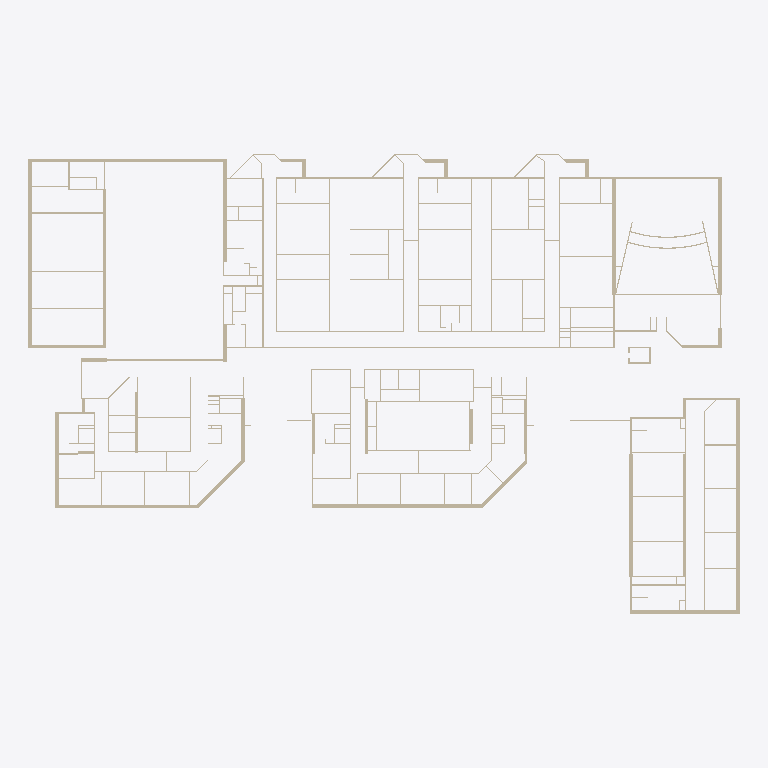
Plan cut of the same IFC building model at storey 'Level 1' (level 0.00 m, cut at 1.40 m), seen from above with north up, elements coloured by IFC class (only those large enough to see are counted): 152 walls (beige). Cut surfaces are drawn darker.
Extent 122.5 m × 79.2 m × 6.1 m (x, y, z). Storeys (1): Level 1 at 0.00 m. Elements (287): 287 IfcWallStandardCase.

HEADER;
FILE_DESCRIPTION(('ViewDefinition [CoordinationView_V2.0]'),'2;1');
FILE_NAME('Project Number','2020-12-20T10:40:54',(''),(''),'The EXPRESS Data Manager Version 5.02.0100.07 : ','21.0.0.383 - Exporter 21.0.0.383 - Alternate UI ','');
FILE_SCHEMA(('IFC2X3'));
ENDSEC;
DATA;
#127=IFCPROJECT('0tZcSUlGr2bwY2PD9Alrc4',#41,'Project Number',$,$,'Project Name','Project Status',(#119),#114);
#156=IFCSITE('0tZcSUlGr2bwY2PD9Alrc6',#41,'Default',$,$,#155,$,$,.ELEMENT.,(42,21,31,181945),(-71,-3,-24,-263305),0.0,$,$);
#137=IFCBUILDING('0tZcSUlGr2bwY2PD9Alrc5',#41,'',$,$,#32,$,'',.ELEMENT.,$,$,#133);
#146=IFCBUILDINGSTOREY('0tZcSUlGr2bwY2PDArGAPg',#41,'Level 1',$,'Level:1/4" Head',#144,$,'Level 1',.ELEMENT.,0.0);
#5642=IFCWALLSTANDARDCASE('1xv_gaWbn84vxwHxZAKxh9',#41,'Basic Wall:Mck - 2" 0:373264',$,'Basic Wall:Mck - 2" 0',#5622,#5640,'373264');
#6189=IFCWALLSTANDARDCASE('1xv_gaWbn84vxwHxZAKxui',#41,'Basic Wall:Mck - 2" 0:374517',$,'Basic Wall:Mck - 2" 0',#6169,#6187,'374517');
#12341=IFCWALLSTANDARDCASE('1WS4Mz7xz2DRVGaz5fmPWq',#41,'Basic Wall:Mck - 2" 0:389030',$,'Basic Wall:Mck - 2" 0',#12294,#12339,'389030');
#6246=IFCWALLSTANDARDCASE('1xv_gaWbn84vxwHxZAKxzN',#41,'Basic Wall:Mck - 2" 0:374670',$,'Basic Wall:Mck - 2" 0',#6226,#6244,'374670');
#15284=IFCWALLSTANDARDCASE('2vUseifFP1T98RktqZG19n',#41,'Basic Wall:Mck - 2" 0:395599',$,'Basic Wall:Mck - 2" 0',#15264,#15282,'395599');
#204=IFCWALLSTANDARDCASE('2tt4gPy31C8RyVd8p4fX9v',#41,'Basic Wall:Mck - 2" 0:356953',$,'Basic Wall:Mck - 2" 0',#173,#200,'356953');
#6303=IFCWALLSTANDARDCASE('1xv_gaWbn84vxwHxZAKx3J',#41,'Basic Wall:Mck - 2" 0:374794',$,'Basic Wall:Mck - 2" 0',#6283,#6301,'374794');
#316=IFCWALLSTANDARDCASE('2tt4gPy31C8RyVd8p4fXOv',#41,'Basic Wall:Mck - 2" 0:357913',$,'Basic Wall:Mck - 2" 0',#296,#314,'357913');
#5699=IFCWALLSTANDARDCASE('1xv_gaWbn84vxwHxZAKxf5',#41,'Basic Wall:Mck - 2" 0:373404',$,'Basic Wall:Mck - 2" 0',#5679,#5697,'373404');
#9964=IFCWALLSTANDARDCASE('1WS4Mz7xz2DRVGaz5fmQXR',#41,'Basic Wall:Mck - 2" 0:384969',$,'Basic Wall:Mck - 2" 0',#9923,#9962,'384969');
#6132=IFCWALLSTANDARDCASE('1xv_gaWbn84vxwHxZAKxwE',#41,'Basic Wall:Mck - 2" 0:374359',$,'Basic Wall:Mck - 2" 0',#6112,#6130,'374359');
#512=IFCWALLSTANDARDCASE('2tt4gPy31C8RyVd8p4fXwm',#41,'Basic Wall:Generic - 12":360080',$,'Basic Wall:Generic - 12"',#492,#510,'360080');
#9886=IFCWALLSTANDARDCASE('1WS4Mz7xz2DRVGaz5fmQZl',#41,'Basic Wall:Mck - 2" 0:384893',$,'Basic Wall:Mck - 2" 0',#9866,#9884,'384893');
#15341=IFCWALLSTANDARDCASE('2vUseifFP1T98RktqZG1BK',#41,'Basic Wall:Mck - 2" 0:395754',$,'Basic Wall:Mck - 2" 0',#15321,#15339,'395754');
#7548=IFCWALLSTANDARDCASE('1WS4Mz7xz2DRVGaz5fmRuI',#41,'Basic Wall:Generic - 12":379264',$,'Basic Wall:Generic - 12"',#7528,#7546,'379264');
#373=IFCWALLSTANDARDCASE('2tt4gPy31C8RyVd8p4fXYF',#41,'Basic Wall:Generic - 12":358575',$,'Basic Wall:Generic - 12"',#353,#371,'358575');
#1220=IFCWALLSTANDARDCASE('2tt4gPy31C8RyVd8p4fkVb',#41,'Basic Wall:Generic - 12":362437',$,'Basic Wall:Generic - 12"',#1200,#1218,'362437');
#1277=IFCWALLSTANDARDCASE('2tt4gPy31C8RyVd8p4fkYe',#41,'Basic Wall:Generic - 12":362632',$,'Basic Wall:Generic - 12"',#1257,#1275,'362632');
#10112=IFCWALLSTANDARDCASE('1WS4Mz7xz2DRVGaz5fmPRF',#41,'Basic Wall:Mck - 2" 0:385373',$,'Basic Wall:Mck - 2" 0',#10069,#10110,'385373');
#6360=IFCWALLSTANDARDCASE('1xv_gaWbn84vxwHxZAKx0H',#41,'Basic Wall:Mck - 2" 0:374984',$,'Basic Wall:Mck - 2" 0',#6340,#6358,'374984');
#8232=IFCWALLSTANDARDCASE('1WS4Mz7xz2DRVGaz5fmQMq',#41,'Basic Wall:Mck - 1" 0:381478',$,'Basic Wall:Mck - 1" 0',#8212,#8230,'381478');
#10032=IFCWALLSTANDARDCASE('1WS4Mz7xz2DRVGaz5fmPUj',#41,'Basic Wall:Mck - 2" 0:385087',$,'Basic Wall:Mck - 2" 0',#10003,#10030,'385087');
#12525=IFCWALLSTANDARDCASE('1WS4Mz7xz2DRVGaz5fmOGN',#41,'Basic Wall:Mck - 2" 0:390021',$,'Basic Wall:Mck - 2" 0',#12494,#12523,'390021');
#5781=IFCWALLSTANDARDCASE('1xv_gaWbn84vxwHxZAKxjT',#41,'Basic Wall:Generic - 6":373636',$,'Basic Wall:Generic - 6"',#5736,#5779,'373636');
#9299=IFCWALLSTANDARDCASE('1WS4Mz7xz2DRVGaz5fmQtX',#41,'Basic Wall:Mck - 2" 0:383603',$,'Basic Wall:Mck - 2" 0',#9279,#9297,'383603');
#1630=IFCWALLSTANDARDCASE('1xv_gaWbn84vxwHxZAKuT1',#41,'Basic Wall:Generic - 6":364440',$,'Basic Wall:Generic - 6"',#1567,#1628,'364440');
#2360=IFCWALLSTANDARDCASE('1xv_gaWbn84vxwHxZAKvF6',#41,'Basic Wall:Generic - 6":367391',$,'Basic Wall:Generic - 6"',#2313,#2358,'367391');
#12455=IFCWALLSTANDARDCASE('1WS4Mz7xz2DRVGaz5fmOLa',#41,'Basic Wall:Mck - 2" 0:389878',$,'Basic Wall:Mck - 2" 0',#12435,#12453,'389878');
#12582=IFCWALLSTANDARDCASE('1WS4Mz7xz2DRVGaz5fmOEg',#41,'Basic Wall:Mck - 2" 0:390200',$,'Basic Wall:Mck - 2" 0',#12562,#12580,'390200');
#2276=IFCWALLSTANDARDCASE('1xv_gaWbn84vxwHxZAKv9y',#41,'Basic Wall:Generic - 6":367269',$,'Basic Wall:Generic - 6"',#2256,#2274,'367269');
#2162=IFCWALLSTANDARDCASE('1xv_gaWbn84vxwHxZAKv5f',#41,'Basic Wall:Generic - 6":367024',$,'Basic Wall:Generic - 6"',#2142,#2160,'367024');
#2219=IFCWALLSTANDARDCASE('1xv_gaWbn84vxwHxZAKvBz',#41,'Basic Wall:Generic - 6":367140',$,'Basic Wall:Generic - 6"',#2199,#2217,'367140');
#3728=IFCWALLSTANDARDCASE('1xv_gaWbn84vxwHxZAKwq$',#41,'Basic Wall:Generic - 6":370150',$,'Basic Wall:Generic - 6"',#3708,#3726,'370150');
#8118=IFCWALLSTANDARDCASE('1WS4Mz7xz2DRVGaz5fmRWC',#41,'Basic Wall:Mck - 2" 0:380830',$,'Basic Wall:Mck - 2" 0',#8098,#8116,'380830');
#3842=IFCWALLSTANDARDCASE('1xv_gaWbn84vxwHxZAKwwZ',#41,'Basic Wall:Generic - 6":370298',$,'Basic Wall:Generic - 6"',#3822,#3840,'370298');
#1530=IFCWALLSTANDARDCASE('2tt4gPy31C8RyVd8p4fkr7',#41,'Basic Wall:Generic - 6":363879',$,'Basic Wall:Generic - 6"',#1510,#1528,'363879');
#6531=IFCWALLSTANDARDCASE('1xv_gaWbn84vxwHxZAKxJD',#41,'Basic Wall:Generic - 8":375828',$,'Basic Wall:Generic - 8"',#6511,#6529,'375828');
#13380=IFCWALLSTANDARDCASE('1WS4Mz7xz2DRVGaz5fmOrL',#41,'Basic Wall:Mck - 2" 0:391879',$,'Basic Wall:Mck - 2" 0',#13360,#13378,'391879');
#3614=IFCWALLSTANDARDCASE('1xv_gaWbn84vxwHxZAKwsS',#41,'Basic Wall:Generic - 6":369989',$,'Basic Wall:Generic - 6"',#3594,#3612,'369989');
#2417=IFCWALLSTANDARDCASE('1xv_gaWbn84vxwHxZAKvIM',#41,'Basic Wall:Generic - 6":367695',$,'Basic Wall:Generic - 6"',#2397,#2415,'367695');
#12086=IFCWALLSTANDARDCASE('1WS4Mz7xz2DRVGaz5fmPdH',#41,'Basic Wall:Generic - 6":388675',$,'Basic Wall:Generic - 6"',#12039,#12084,'388675');
#12257=IFCWALLSTANDARDCASE('1WS4Mz7xz2DRVGaz5fmPZS',#41,'Basic Wall:Mck - 2" 0:388942',$,'Basic Wall:Mck - 2" 0',#12237,#12255,'388942');
#5585=IFCWALLSTANDARDCASE('1xv_gaWbn84vxwHxZAKxbK',#41,'Basic Wall:Generic - 12":373133',$,'Basic Wall:Generic - 12"',#5565,#5583,'373133');
#15113=IFCWALLSTANDARDCASE('2vUseifFP1T98RktqZG1o9',#41,'Basic Wall:Mck - 1" 0:395191',$,'Basic Wall:Mck - 1" 0',#15093,#15111,'395191');
#696=IFCWALLSTANDARDCASE('2tt4gPy31C8RyVd8p4fkDQ',#41,'Basic Wall:Mck - 2" 0:361338',$,'Basic Wall:Mck - 2" 0',#663,#694,'361338');
#12639=IFCWALLSTANDARDCASE('1WS4Mz7xz2DRVGaz5fmOA2',#41,'Basic Wall:Generic - 6":390416',$,'Basic Wall:Generic - 6"',#12619,#12637,'390416');
#11546=IFCWALLSTANDARDCASE('1WS4Mz7xz2DRVGaz5fmPrP',#41,'Basic Wall:Generic - 6":387787',$,'Basic Wall:Generic - 6"',#11526,#11544,'387787');
#15854=IFCWALLSTANDARDCASE('2vUseifFP1T98RktqZG1JZ',#41,'Basic Wall:Generic - 12":397277',$,'Basic Wall:Generic - 12"',#15834,#15852,'397277');
#12753=IFCWALLSTANDARDCASE('1WS4Mz7xz2DRVGaz5fmO8i',#41,'Basic Wall:Generic - 6":390590',$,'Basic Wall:Generic - 6"',#12733,#12751,'390590');
#569=IFCWALLSTANDARDCASE('2tt4gPy31C8RyVd8p4fXyr',#41,'Basic Wall:Generic - 12":360213',$,'Basic Wall:Generic - 12"',#549,#567,'360213');
#8175=IFCWALLSTANDARDCASE('1WS4Mz7xz2DRVGaz5fmQOO',#41,'Basic Wall:Mck - 2" 0:381322',$,'Basic Wall:Mck - 2" 0',#8155,#8173,'381322');
#13152=IFCWALLSTANDARDCASE('1WS4Mz7xz2DRVGaz5fmO_W',#41,'Basic Wall:Generic - 6":391218',$,'Basic Wall:Generic - 6"',#13132,#13150,'391218');
#455=IFCWALLSTANDARDCASE('2tt4gPy31C8RyVd8p4fXp8',#41,'Basic Wall:Generic - 12":359656',$,'Basic Wall:Generic - 12"',#435,#453,'359656');
#9128=IFCWALLSTANDARDCASE('1WS4Mz7xz2DRVGaz5fmQzF',#41,'Basic Wall:Generic - 6":383197',$,'Basic Wall:Generic - 6"',#9085,#9126,'383197');
#17536=IFCWALLSTANDARDCASE('0gK9pCG9fFkPQ4bfLcnYsz',#41,'Basic Wall:Generic - 8":400252',$,'Basic Wall:Generic - 8"',#17480,#17534,'400252');
#17443=IFCWALLSTANDARDCASE('0gK9pCG9fFkPQ4bfLcnYta',#41,'Basic Wall:Generic - 8":400165',$,'Basic Wall:Generic - 8"',#17386,#17441,'400165');
#5407=IFCWALLSTANDARDCASE('1xv_gaWbn84vxwHxZAKwTx',#41,'Basic Wall:Generic - 8":372642',$,'Basic Wall:Generic - 8"',#5366,#5405,'372642');
#835=IFCWALLSTANDARDCASE('2tt4gPy31C8RyVd8p4fkLh',#41,'Basic Wall:Generic - 12":361803',$,'Basic Wall:Generic - 12"',#815,#833,'361803');
#13896=IFCWALLSTANDARDCASE('1WS4Mz7xz2DRVGaz5fmOjE',#41,'Basic Wall:Generic - 6":392412',$,'Basic Wall:Generic - 6"',#13831,#13894,'392412');
#1710=IFCWALLSTANDARDCASE('1xv_gaWbn84vxwHxZAKvY2',#41,'Basic Wall:Generic - 8":364635',$,'Basic Wall:Generic - 8"',#1669,#1708,'364635');
#626=IFCWALLSTANDARDCASE('2tt4gPy31C8RyVd8p4fkCi',#41,'Basic Wall:Mck - 2" 0:361228',$,'Basic Wall:Mck - 2" 0',#606,#624,'361228');
#9356=IFCWALLSTANDARDCASE('1WS4Mz7xz2DRVGaz5fmQot',#41,'Basic Wall:Generic - 6":383781',$,'Basic Wall:Generic - 6"',#9336,#9354,'383781');
#1831=IFCWALLSTANDARDCASE('1xv_gaWbn84vxwHxZAKvc6',#41,'Basic Wall:Mck - 2" 0:364895',$,'Basic Wall:Mck - 2" 0',#1804,#1829,'364895');
#5263=IFCWALLSTANDARDCASE('1xv_gaWbn84vxwHxZAKwPr',#41,'Basic Wall:Mck - 2" 0:372396',$,'Basic Wall:Mck - 2" 0',#5236,#5261,'372396');
#16722=IFCWALLSTANDARDCASE('2vUseifFP1T98RktqZG0r8',#41,'Basic Wall:Generic - 12":398966',$,'Basic Wall:Generic - 12"',#16702,#16720,'398966');
#8980=IFCWALLSTANDARDCASE('1WS4Mz7xz2DRVGaz5fmQ0c',#41,'Basic Wall:Generic - 6":382900',$,'Basic Wall:Generic - 6"',#8960,#8978,'382900');
#1767=IFCWALLSTANDARDCASE('1xv_gaWbn84vxwHxZAKvd7',#41,'Basic Wall:Mck - 2" 0:364830',$,'Basic Wall:Mck - 2" 0',#1747,#1765,'364830');
#5199=IFCWALLSTANDARDCASE('1xv_gaWbn84vxwHxZAKwQ0',#41,'Basic Wall:Mck - 2" 0:372313',$,'Basic Wall:Mck - 2" 0',#5179,#5197,'372313');
#6930=IFCWALLSTANDARDCASE('1xv_gaWbn84vxwHxZAKyWm',#41,'Basic Wall:Mck - 2" 0:377065',$,'Basic Wall:Mck - 2" 0',#6910,#6928,'377065');
#6474=IFCWALLSTANDARDCASE('1xv_gaWbn84vxwHxZAKxDc',#41,'Basic Wall:Generic - 8":375743',$,'Basic Wall:Generic - 8"',#6454,#6472,'375743');
#6417=IFCWALLSTANDARDCASE('1xv_gaWbn84vxwHxZAKxEc',#41,'Basic Wall:Generic - 8":375679',$,'Basic Wall:Generic - 8"',#6397,#6415,'375679');
#11147=IFCWALLSTANDARDCASE('1WS4Mz7xz2DRVGaz5fmP1Q',#41,'Basic Wall:Mck - 1" 0:387016',$,'Basic Wall:Mck - 1" 0',#11127,#11145,'387016');
#15227=IFCWALLSTANDARDCASE('2vUseifFP1T98RktqZG1F$',#41,'Basic Wall:Generic - 12":395457',$,'Basic Wall:Generic - 12"',#15207,#15225,'395457');
#10748=IFCWALLSTANDARDCASE('1WS4Mz7xz2DRVGaz5fmPBc',#41,'Basic Wall:Generic - 6":386420',$,'Basic Wall:Generic - 6"',#10728,#10746,'386420');
#6996=IFCWALLSTANDARDCASE('1xv_gaWbn84vxwHxZAKyd$',#41,'Basic Wall:Mck - 2" 0:377126',$,'Basic Wall:Mck - 2" 0',#6967,#6994,'377126');
#15911=IFCWALLSTANDARDCASE('2vUseifFP1T98RktqZG0iq',#41,'Basic Wall:Generic - 12":397322',$,'Basic Wall:Generic - 12"',#15891,#15909,'397322');
#5904=IFCWALLSTANDARDCASE('1xv_gaWbn84vxwHxZAKxiX',#41,'Basic Wall:Generic - 8":373752',$,'Basic Wall:Generic - 8"',#5884,#5902,'373752');
#15056=IFCWALLSTANDARDCASE('1WS4Mz7xz2DRVGaz5fmd7E',#41,'Basic Wall:Generic - 6":394844',$,'Basic Wall:Generic - 6"',#15036,#15054,'394844');
#6645=IFCWALLSTANDARDCASE('1xv_gaWbn84vxwHxZAKxPp',#41,'Basic Wall:Generic - 12":376490',$,'Basic Wall:Generic - 12"',#6625,#6643,'376490');
#1334=IFCWALLSTANDARDCASE('2tt4gPy31C8RyVd8p4fkc5',#41,'Basic Wall:Generic - 8":362917',$,'Basic Wall:Generic - 8"',#1314,#1332,'362917');
#2873=IFCWALLSTANDARDCASE('1xv_gaWbn84vxwHxZAKvTV',#41,'Basic Wall:Generic - 6":368518',$,'Basic Wall:Generic - 6"',#2853,#2871,'368518');
#3785=IFCWALLSTANDARDCASE('1xv_gaWbn84vxwHxZAKwx2',#41,'Basic Wall:Generic - 6":370203',$,'Basic Wall:Generic - 6"',#3765,#3783,'370203');
#4127=IFCWALLSTANDARDCASE('1xv_gaWbn84vxwHxZAKw11',#41,'Basic Wall:Generic - 6":370840',$,'Basic Wall:Generic - 6"',#4107,#4125,'370840');
#4184=IFCWALLSTANDARDCASE('1xv_gaWbn84vxwHxZAKw7G',#41,'Basic Wall:Generic - 6":370953',$,'Basic Wall:Generic - 6"',#4164,#4182,'370953');
#15512=IFCWALLSTANDARDCASE('2vUseifFP1T98RktqZG1PP',#41,'Basic Wall:Generic - 8":396647',$,'Basic Wall:Generic - 8"',#15492,#15510,'396647');
#2474=IFCWALLSTANDARDCASE('1xv_gaWbn84vxwHxZAKvGM',#41,'Basic Wall:Generic - 6":367823',$,'Basic Wall:Generic - 6"',#2454,#2472,'367823');
#2531=IFCWALLSTANDARDCASE('1xv_gaWbn84vxwHxZAKvNQ',#41,'Basic Wall:Generic - 6":367875',$,'Basic Wall:Generic - 6"',#2511,#2529,'367875');
#2588=IFCWALLSTANDARDCASE('1xv_gaWbn84vxwHxZAKvL0',#41,'Basic Wall:Generic - 6":368025',$,'Basic Wall:Generic - 6"',#2568,#2586,'368025');
#2816=IFCWALLSTANDARDCASE('1xv_gaWbn84vxwHxZAKvVx',#41,'Basic Wall:Generic - 6":368418',$,'Basic Wall:Generic - 6"',#2796,#2814,'368418');
#4013=IFCWALLSTANDARDCASE('1xv_gaWbn84vxwHxZAKw_B',#41,'Basic Wall:Generic - 6":370514',$,'Basic Wall:Generic - 6"',#3993,#4011,'370514');
#4070=IFCWALLSTANDARDCASE('1xv_gaWbn84vxwHxZAKwzl',#41,'Basic Wall:Generic - 6":370614',$,'Basic Wall:Generic - 6"',#4050,#4068,'370614');
#4583=IFCWALLSTANDARDCASE('1xv_gaWbn84vxwHxZAKwF6',#41,'Basic Wall:Generic - 6":371487',$,'Basic Wall:Generic - 6"',#4563,#4581,'371487');
#4526=IFCWALLSTANDARDCASE('1xv_gaWbn84vxwHxZAKw8$',#41,'Basic Wall:Generic - 6":371430',$,'Basic Wall:Generic - 6"',#4506,#4524,'371430');
#4697=IFCWALLSTANDARDCASE('1xv_gaWbn84vxwHxZAKwDy',#41,'Basic Wall:Generic - 6":371621',$,'Basic Wall:Generic - 6"',#4677,#4695,'371621');
#9430=IFCWALLSTANDARDCASE('1WS4Mz7xz2DRVGaz5fmQpu',#41,'Basic Wall:Generic - 6":383850',$,'Basic Wall:Generic - 6"',#9393,#9428,'383850');
#9601=IFCWALLSTANDARDCASE('1WS4Mz7xz2DRVGaz5fmQig',#41,'Basic Wall:Generic - 6":384184',$,'Basic Wall:Generic - 6"',#9581,#9599,'384184');
#2645=IFCWALLSTANDARDCASE('1xv_gaWbn84vxwHxZAKvKV',#41,'Basic Wall:Generic - 6":368070',$,'Basic Wall:Generic - 6"',#2625,#2643,'368070');
#15398=IFCWALLSTANDARDCASE('2vUseifFP1T98RktqZG16t',#41,'Basic Wall:Mck - 2" 0:395913',$,'Basic Wall:Mck - 2" 0',#15378,#15396,'395913');
#4640=IFCWALLSTANDARDCASE('1xv_gaWbn84vxwHxZAKwEz',#41,'Basic Wall:Generic - 6":371556',$,'Basic Wall:Generic - 6"',#4620,#4638,'371556');
#12398=IFCWALLSTANDARDCASE('1WS4Mz7xz2DRVGaz5fmOMO',#41,'Basic Wall:Mck - 1" 0:389642',$,'Basic Wall:Mck - 1" 0',#12378,#12396,'389642');
#15740=IFCWALLSTANDARDCASE('2vUseifFP1T98RktqZG1Hp',#41,'Basic Wall:Generic - 12":397133',$,'Basic Wall:Generic - 12"',#15720,#15738,'397133');
#16196=IFCWALLSTANDARDCASE('2vUseifFP1T98RktqZG0ab',#41,'Basic Wall:Generic - 6":397851',$,'Basic Wall:Generic - 6"',#16176,#16194,'397851');
#16253=IFCWALLSTANDARDCASE('2vUseifFP1T98RktqZG0b3',#41,'Basic Wall:Generic - 6":397949',$,'Basic Wall:Generic - 6"',#16233,#16251,'397949');
#4298=IFCWALLSTANDARDCASE('1xv_gaWbn84vxwHxZAKw5b',#41,'Basic Wall:Generic - 6":371132',$,'Basic Wall:Generic - 6"',#4278,#4296,'371132');
#11261=IFCWALLSTANDARDCASE('1WS4Mz7xz2DRVGaz5fmPyC',#41,'Basic Wall:Mck - 2" 0:387230',$,'Basic Wall:Mck - 2" 0',#11241,#11259,'387230');
#13266=IFCWALLSTANDARDCASE('1WS4Mz7xz2DRVGaz5fmOz6',#41,'Basic Wall:Generic - 6":391380',$,'Basic Wall:Generic - 6"',#13246,#13264,'391380');
#4938=IFCWALLSTANDARDCASE('1xv_gaWbn84vxwHxZAKwNK',#41,'Basic Wall:Generic - 6":371981',$,'Basic Wall:Generic - 6"',#4907,#4936,'371981');
#11432=IFCWALLSTANDARDCASE('1WS4Mz7xz2DRVGaz5fmPvZ',#41,'Basic Wall:Generic - 6":387569',$,'Basic Wall:Generic - 6"',#11412,#11430,'387569');
#2037=IFCWALLSTANDARDCASE('1xv_gaWbn84vxwHxZAKvsJ',#41,'Basic Wall:Generic - 8":365898',$,'Basic Wall:Generic - 8"',#2008,#2035,'365898');
#2930=IFCWALLSTANDARDCASE('1xv_gaWbn84vxwHxZAKvSz',#41,'Basic Wall:Generic - 6":368612',$,'Basic Wall:Generic - 6"',#2910,#2928,'368612');
#3101=IFCWALLSTANDARDCASE('1xv_gaWbn84vxwHxZAKwcN',#41,'Basic Wall:Generic - 6":368974',$,'Basic Wall:Generic - 6"',#3081,#3099,'368974');
#8454=IFCWALLSTANDARDCASE('1WS4Mz7xz2DRVGaz5fmQI5',#41,'Basic Wall:Generic - 6":381719',$,'Basic Wall:Generic - 6"',#8425,#8452,'381719');
#16424=IFCWALLSTANDARDCASE('2vUseifFP1T98RktqZG0yw',#41,'Basic Wall:Generic - 12":398340',$,'Basic Wall:Generic - 12"',#16404,#16422,'398340');
#3044=IFCWALLSTANDARDCASE('1xv_gaWbn84vxwHxZAKwXY',#41,'Basic Wall:Generic - 6":368827',$,'Basic Wall:Generic - 6"',#3024,#3042,'368827');
#7890=IFCWALLSTANDARDCASE('1WS4Mz7xz2DRVGaz5fmRl$',#41,'Basic Wall:Generic - 6":380013',$,'Basic Wall:Generic - 6"',#7870,#7888,'380013');
#9829=IFCWALLSTANDARDCASE('1WS4Mz7xz2DRVGaz5fmQYB',#41,'Basic Wall:Mck - 2" 0:384793',$,'Basic Wall:Mck - 2" 0',#9809,#9827,'384793');
#11489=IFCWALLSTANDARDCASE('1WS4Mz7xz2DRVGaz5fmPqM',#41,'Basic Wall:Generic - 6":387716',$,'Basic Wall:Generic - 6"',#11469,#11487,'387716');
#16595=IFCWALLSTANDARDCASE('2vUseifFP1T98RktqZG0w_',#41,'Basic Wall:Generic - 8":398720',$,'Basic Wall:Generic - 8"',#16575,#16593,'398720');
#4241=IFCWALLSTANDARDCASE('1xv_gaWbn84vxwHxZAKw6C',#41,'Basic Wall:Generic - 6":371029',$,'Basic Wall:Generic - 6"',#4221,#4239,'371029');
#11204=IFCWALLSTANDARDCASE('1WS4Mz7xz2DRVGaz5fmP_Q',#41,'Basic Wall:Mck - 1" 0:387080',$,'Basic Wall:Mck - 1" 0',#11184,#11202,'387080');
#11603=IFCWALLSTANDARDCASE('1WS4Mz7xz2DRVGaz5fmPmm',#41,'Basic Wall:Generic - 6":388002',$,'Basic Wall:Generic - 6"',#11583,#11601,'388002');
#12867=IFCWALLSTANDARDCASE('1WS4Mz7xz2DRVGaz5fmO4X',#41,'Basic Wall:Generic - 6":390835',$,'Basic Wall:Generic - 6"',#12847,#12865,'390835');
#7370=IFCWALLSTANDARDCASE('1xv_gaWbn84vxwHxZAKy_$',#41,'Basic Wall:Generic - 8":378726',$,'Basic Wall:Generic - 8"',#7350,#7368,'378726');
#8314=IFCWALLSTANDARDCASE('1WS4Mz7xz2DRVGaz5fmQK6',#41,'Basic Wall:Generic - 6":381588',$,'Basic Wall:Generic - 6"',#8294,#8312,'381588');
#11660=IFCWALLSTANDARDCASE('1WS4Mz7xz2DRVGaz5fmPkI',#41,'Basic Wall:Generic - 6":388096',$,'Basic Wall:Generic - 6"',#11640,#11658,'388096');
#16836=IFCWALLSTANDARDCASE('2vUseifFP1T98RktqZG0mP',#41,'Basic Wall:Generic - 8":399143',$,'Basic Wall:Generic - 8"',#16816,#16834,'399143');
#6588=IFCWALLSTANDARDCASE('1xv_gaWbn84vxwHxZAKxIR',#41,'Basic Wall:Generic - 8":375874',$,'Basic Wall:Generic - 8"',#6568,#6586,'375874');
#7491=IFCWALLSTANDARDCASE('1WS4Mz7xz2DRVGaz5fmRyk',#41,'Basic Wall:Generic - 8":379068',$,'Basic Wall:Generic - 8"',#7471,#7489,'379068');
#7605=IFCWALLSTANDARDCASE('1WS4Mz7xz2DRVGaz5fmRo8',#41,'Basic Wall:Generic - 6":379674',$,'Basic Wall:Generic - 6"',#7585,#7603,'379674');
ENDSEC;
